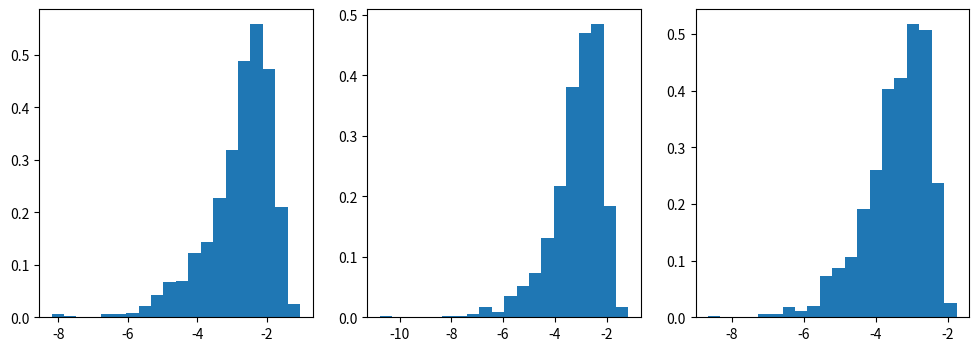

The script that saved this image:
import numpy as np
import matplotlib.pyplot as plt

def try_once(sz, N_nao, N_pswfc, N_occ):
    # NAO
    nao = np.random.randn(sz, N_nao)
    for i in range(N_nao):
        nao[:,i] /= np.sqrt(np.linalg.norm(nao[:,i]))
    S_nao = nao.T @ nao
    
    # PSWFC
    pswfc = np.random.randn(sz, N_pswfc)
    for i in range(N_pswfc):
        pswfc[:,i] /= np.sqrt(np.linalg.norm(pswfc[:,i]))
    
    
    # OCC
    nao_to_occ = np.random.randn(N_nao, N_occ)
    occ = nao @ nao_to_occ
    occ, _ = np.linalg.qr(occ)
    #print('orth occ: ', np.linalg.norm( occ.T @ occ - np.eye(N_occ)  ))
    
    
    # step-1
    pswfc_t = nao @ np.linalg.solve(S_nao, nao.T @ pswfc)
    
    # step-2
    pswfc_occ = occ @ (occ.T @ pswfc)
    
    # step-3
    pswfc_vir = pswfc_t - pswfc_occ
    
    # step-4
    S_pswfc_vir = pswfc_vir.T @ pswfc_vir
    
    val, vec = np.linalg.eigh(S_pswfc_vir)
    
    pswfc_vir_orth = pswfc_vir @ vec[:,-(N_pswfc-N_occ):] @ np.diag(1/np.sqrt(val[-(N_pswfc-N_occ):]))
    
    #print('orth pswfc_vir_orth', np.linalg.norm(pswfc_vir_orth.T @ pswfc_vir_orth - np.eye(N_pswfc-N_occ)))
    
    # step-5
    xi = np.concatenate((occ, pswfc_vir_orth), axis=1)
    #print('orth xi', np.linalg.norm( xi.T @ xi - np.eye(N_pswfc)  ))
    
    # step-6
    qo = xi @ (xi.T @ pswfc)
    
    S_qo = qo.T @ qo
    
    val, vec = np.linalg.eigh(S_qo)
    #print('S_qo min eival = %8.5e'%(np.min(val)))

    return np.min(val)


N_trials = 1000
szs = [100, 500, 2500]

count = [np.zeros(N_trials), np.zeros(N_trials), np.zeros(N_trials)]

N_nao = 31
N_pswfc = 14
N_occ = 11
for i, sz in enumerate(szs):
    for it in range(N_trials):
        count[i][it] = np.log10(try_once(sz, N_nao, N_pswfc, N_occ))


fig, ax = plt.subplots(1,3, figsize=(12,4))

for i, sz in enumerate(szs):
    ax[i].hist(count[i], bins=20, density=True)

plt.show()



    




